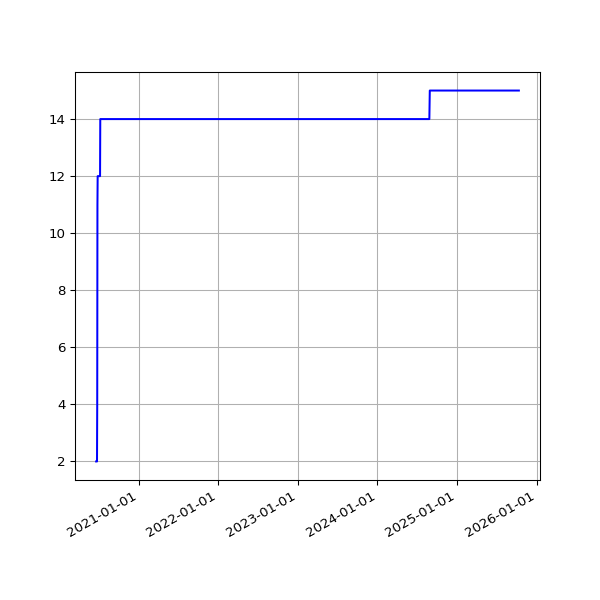

Source data for this figure (header and first rows):
date, value
2020-06-19 04:38:16 +0000, 2
2020-06-19 15:20:33 +0100, 2
2020-06-20 04:33:17 +0000, 2
2020-06-20 15:25:09 +0100, 2
2020-06-21 04:38:22 +0000, 2
2020-06-21 15:27:46 +0100, 2
2020-06-22 04:49:00 +0000, 2
2020-06-22 15:22:15 +0100, 2
2020-06-23 04:36:58 +0000, 2
2020-06-23 15:21:49 +0100, 2
2020-06-24 04:41:42 +0000, 4
2020-06-24 15:28:24 +0100, 4
2020-06-25 04:39:07 +0000, 11
2020-06-25 15:25:21 +0100, 11
2020-06-26 04:32:43 +0000, 12
2020-06-26 15:13:35 +0100, 12
2020-06-27 04:32:43 +0000, 12
2020-06-27 15:24:59 +0100, 12
2020-06-28 04:37:16 +0000, 12
2020-06-28 15:10:58 +0100, 12
2020-06-29 04:44:44 +0000, 12
2020-06-29 15:11:08 +0100, 12
2020-06-30 04:39:22 +0000, 12
2020-06-30 15:21:27 +0100, 12
2020-07-01 04:33:11 +0000, 12
2020-07-01 15:18:58 +0100, 12
2020-07-02 04:31:11 +0000, 12
2020-07-02 15:18:19 +0100, 12
2020-07-03 04:33:16 +0000, 12
2020-07-03 15:08:38 +0100, 12
2020-07-04 04:28:48 +0000, 12
2020-07-04 15:10:00 +0100, 12
2020-07-05 04:25:58 +0000, 12
2020-07-05 15:07:03 +0100, 12
2020-07-06 04:32:37 +0000, 12
2020-07-06 15:09:49 +0100, 12
2020-07-07 04:31:35 +0000, 12
2020-07-07 15:16:50 +0100, 12
2020-07-08 04:28:38 +0000, 14
2020-07-08 15:12:56 +0100, 14
2020-07-09 04:30:40 +0000, 14
2020-07-13 19:36:57 +0100, 14
2020-07-14 08:45:59 +0000, 14
2020-07-14 19:25:53 +0100, 14
2020-07-15 08:39:24 +0000, 14
2020-07-15 19:14:39 +0100, 14
2020-07-16 08:37:33 +0000, 14
2020-07-16 19:16:24 +0100, 14
2020-07-17 08:36:55 +0000, 14
2020-07-17 19:36:04 +0100, 14
2020-07-18 08:48:17 +0000, 14
2020-07-18 19:19:22 +0100, 14
2020-07-19 08:43:16 +0000, 14
2020-07-19 19:18:47 +0100, 14
2020-07-20 08:45:42 +0000, 14
2020-07-20 19:22:52 +0100, 14
2020-07-21 08:46:04 +0000, 14
2020-07-21 19:22:41 +0100, 14
2020-07-22 08:44:23 +0000, 14
2020-07-22 19:24:15 +0100, 14
... 1,703 more rows
